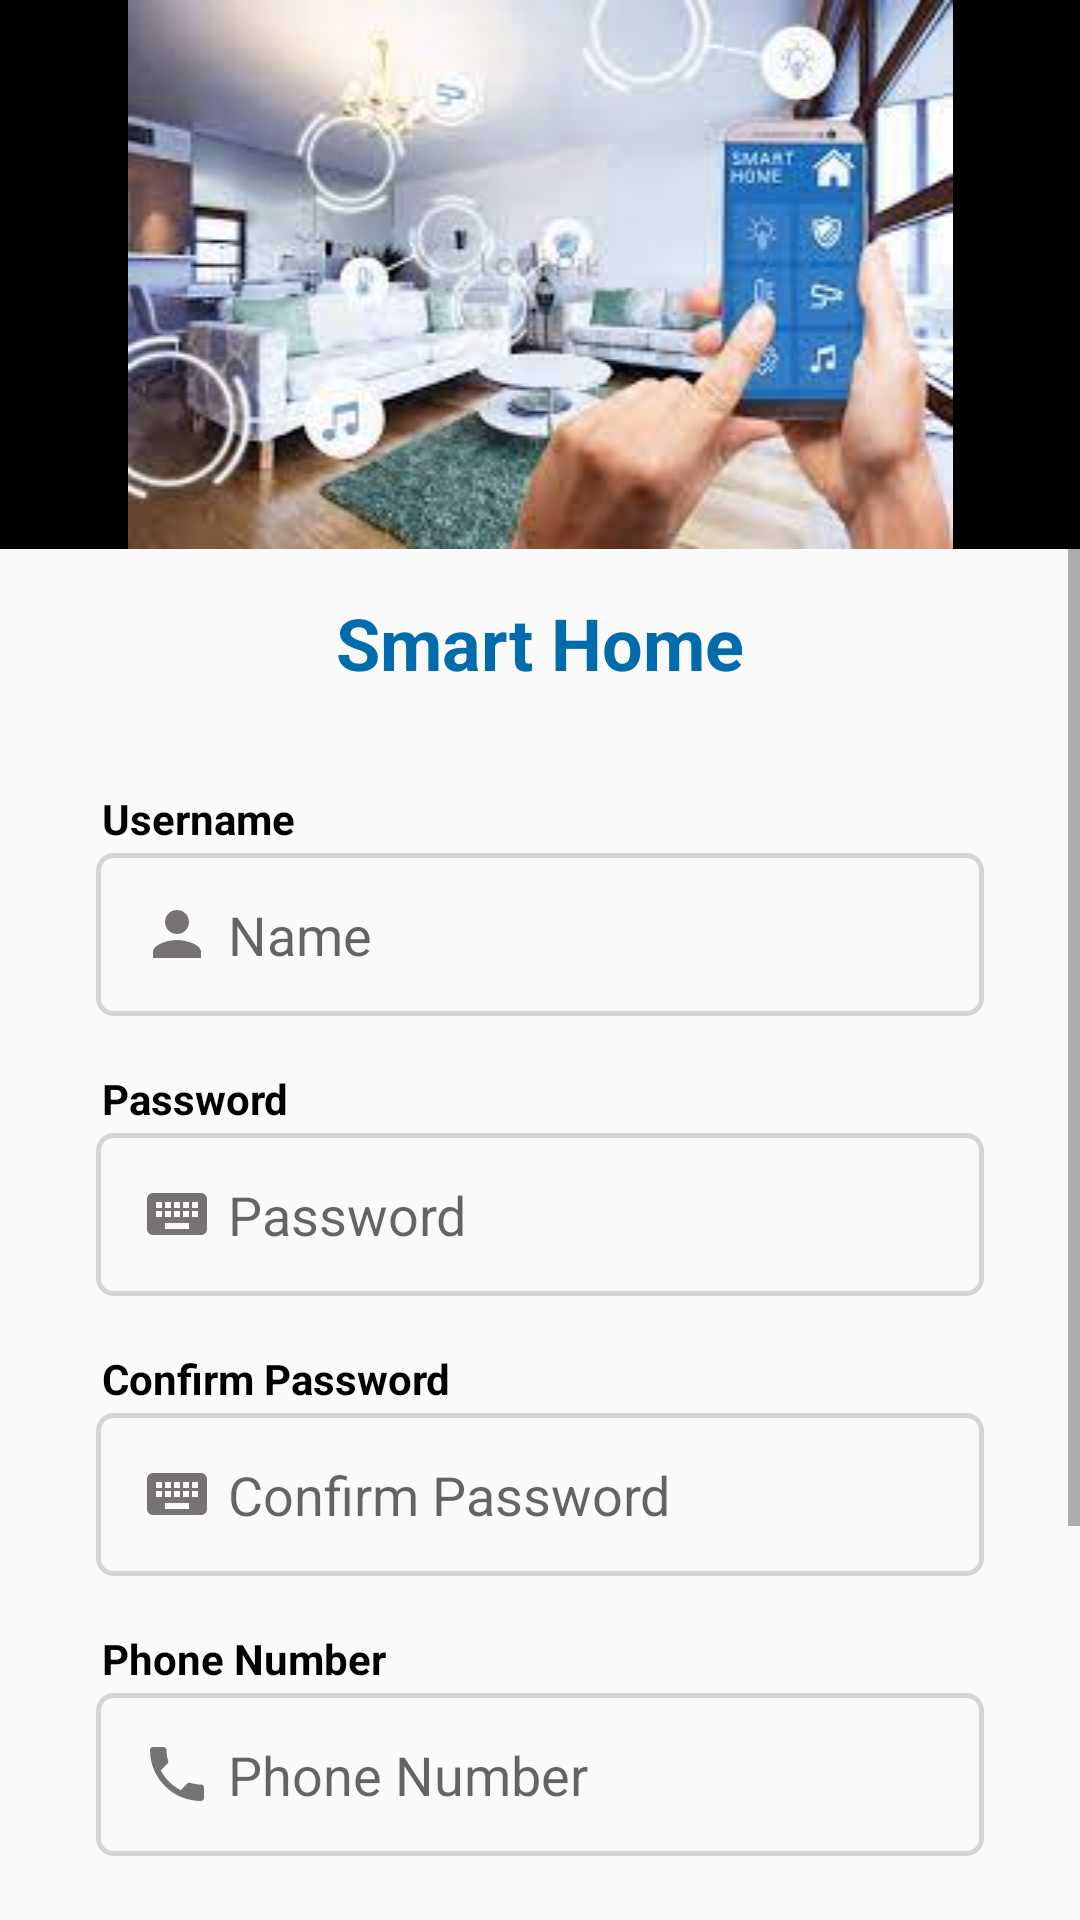

Layout XML and referenced resources for this Android screen:
<!-- AndroidManifest.xml: application theme Theme.BtHome -->
<!-- res/layout/fragment_register.xml -->
<?xml version="1.0" encoding="utf-8"?>
<ScrollView
    android:layout_width="match_parent"
    android:layout_height="match_parent"
    android:fillViewport="true"
    android:fitsSystemWindows="true"
    android:windowSoftInputMode="adjustUnspecified"
    xmlns:android="http://schemas.android.com/apk/res/android">
<androidx.constraintlayout.widget.ConstraintLayout xmlns:app="http://schemas.android.com/apk/res-auto"
    xmlns:tools="http://schemas.android.com/tools"
    android:layout_width="match_parent"
    android:layout_height="match_parent"
    android:windowSoftInputMode="adjustUnspecified"
    tools:context=".fragments.RegisterFragment">


    <ImageView
        android:id="@+id/imgview"
        android:background="@color/black"
        android:layout_width="match_parent"
        android:layout_height="wrap_content"
        android:src="@drawable/smartimage"
        app:layout_constraintStart_toStartOf="parent"
        app:layout_constraintTop_toTopOf="parent" />

    <TextView
        android:id="@+id/textViewAppTitle"
        android:layout_width="wrap_content"
        android:layout_height="wrap_content"
        android:text="Smart Home"
        android:padding="@dimen/_15dp"
        android:textColor="@color/back_color"
        android:textSize="24sp"
        android:textStyle="bold"
        app:layout_constraintEnd_toEndOf="parent"
        app:layout_constraintStart_toStartOf="parent"
        app:layout_constraintTop_toBottomOf="@+id/imgview" />

















    <LinearLayout
        android:id="@+id/bg_layout"
        android:layout_width="match_parent"
        android:layout_height="wrap_content"
        android:layout_margin="16dp"
        android:layout_marginTop="10dp"
        android:orientation="vertical"
        app:layout_constraintTop_toBottomOf="@+id/textViewAppTitle"
        tools:layout_editor_absoluteX="16dp">

        <TextView
            android:id="@+id/tvUsername"
            android:layout_width="match_parent"
            android:layout_height="wrap_content"
android:textColor="@color/black"
            android:layout_marginStart="16dp"
            android:layout_marginEnd="16dp"
            android:padding="2dp"
            android:text="Username"
            android:textStyle="bold" />

        <EditText
            android:id="@+id/nameEditText"
            android:padding="15dp"
            android:background="@drawable/select_device_unselected_bg"
            android:layout_width="match_parent"
            android:layout_height="wrap_content"
            android:layout_marginStart="16dp"
            android:layout_marginEnd="16dp"
            android:layout_marginBottom="16dp"
            android:drawablePadding="@dimen/_5dp"
            android:drawableStart="@drawable/baseline_person_24"

            android:hint="Name" />

        <TextView
            android:id="@+id/tvUserPassword"
            android:layout_width="match_parent"
            android:layout_height="wrap_content"
            android:layout_marginStart="16dp"
            android:textColor="@color/black"
            android:layout_marginEnd="16dp"
            android:padding="2dp"
            android:text="Password"
            android:textStyle="bold" />

        <EditText
            android:id="@+id/passwordEditText"
            android:padding="15dp"
            android:background="@drawable/select_device_unselected_bg"
            android:layout_width="match_parent"
            android:layout_height="wrap_content"
            android:layout_marginStart="16dp"
            android:layout_marginEnd="16dp"
            android:layout_marginBottom="16dp"
            android:drawablePadding="@dimen/_5dp"
            android:hint="Password"
            android:drawableStart="@drawable/baseline_keyboard_24"
            android:inputType="textPassword" />

        <TextView
            android:id="@+id/tvConfirmUserPassword"
            android:layout_width="match_parent"
            android:layout_height="wrap_content"
            android:layout_marginStart="16dp"
            android:layout_marginEnd="16dp"
            android:padding="2dp"
            android:textColor="@color/black"
            android:text="Confirm Password"
            android:textStyle="bold" />

        <EditText
            android:id="@+id/confirmPasswordEditText"
            android:padding="15dp"
            android:background="@drawable/select_device_unselected_bg"
            android:layout_width="match_parent"
            android:layout_height="wrap_content"
            android:layout_marginStart="16dp"
            android:layout_marginEnd="16dp"
            android:layout_marginBottom="16dp"
            android:drawablePadding="@dimen/_5dp"
            android:hint="Confirm Password"
            android:drawableStart="@drawable/baseline_keyboard_24"
            android:inputType="textPassword" />

        <TextView
            android:id="@+id/tvPhoneNumber"
            android:layout_width="match_parent"
            android:layout_height="wrap_content"
            android:layout_marginStart="16dp"
            android:layout_marginEnd="16dp"
            android:padding="2dp"
            android:textColor="@color/black"
            android:text="Phone Number"
            android:textStyle="bold" />

        <EditText
            android:id="@+id/phoneNumberEditText"
            android:padding="15dp"
            android:background="@drawable/select_device_unselected_bg"
            android:layout_width="match_parent"
            android:layout_height="wrap_content"
            android:layout_marginStart="16dp"
            android:layout_marginEnd="16dp"
            android:layout_marginBottom="16dp"
            android:drawablePadding="@dimen/_5dp"
            android:drawableStart="@drawable/baseline_local_phone_24"
            android:hint="Phone Number"
            android:inputType="phone" />

        <TextView
            android:id="@+id/tvEmail"
            android:layout_width="match_parent"
            android:layout_height="wrap_content"
            android:layout_marginStart="16dp"
            android:layout_marginEnd="16dp"
            android:padding="2dp"
            android:textColor="@color/black"
            android:text="Email"
            android:textStyle="bold" />

        <EditText
            android:id="@+id/emailEditText"
            android:padding="15dp"
            android:background="@drawable/select_device_unselected_bg"
            android:layout_width="match_parent"
            android:layout_height="wrap_content"
            android:layout_marginStart="16dp"
            android:layout_marginEnd="16dp"
            android:layout_marginBottom="16dp"
            android:drawablePadding="@dimen/_5dp"
            android:drawableStart="@drawable/baseline_email_24"
            android:hint="Email"
            android:inputType="textEmailAddress" />
    </LinearLayout>

    <Button
        android:id="@+id/registerButton"
        android:layout_width="wrap_content"
        android:layout_height="wrap_content"
        android:layout_marginStart="16dp"
        android:backgroundTint="@color/back_color"
        android:layout_marginEnd="16dp"
        android:background="@drawable/card_shadow"
        android:text="Register"
        android:textColor="@color/white"
        app:layout_constraintEnd_toEndOf="parent"
        app:layout_constraintStart_toStartOf="parent"
        app:layout_constraintTop_toBottomOf="@+id/bg_layout" />

    <TextView
        android:id="@+id/tvRegister"
        android:layout_width="match_parent"
        android:layout_height="wrap_content"
        android:padding="5dp"
        android:text="Already registered? Login here"
        android:textAlignment="center"
        android:textColor="@color/back_color"
        android:textStyle="bold"
        app:layout_constraintStart_toStartOf="parent"
        app:layout_constraintTop_toBottomOf="@+id/registerButton" />

</androidx.constraintlayout.widget.ConstraintLayout>
    </ScrollView>
<!-- resources referenced by this layout -->
<resources>
  <color name="back_color">#006CAB</color>
  <color name="black">#FF000000</color>
  <color name="white">#FFFFFFFF</color>
  <dimen name="_15dp">15dp</dimen>
  <dimen name="_5dp">5dp</dimen>
  <!-- drawable baseline_email_24 (drawable) -->
  <vector android:height="24dp" android:tint="#777373"
      android:viewportHeight="24" android:viewportWidth="24"
      android:width="24dp" xmlns:android="http://schemas.android.com/apk/res/android">
      <path android:fillColor="@android:color/white" android:pathData="M20,4L4,4c-1.1,0 -1.99,0.9 -1.99,2L2,18c0,1.1 0.9,2 2,2h16c1.1,0 2,-0.9 2,-2L22,6c0,-1.1 -0.9,-2 -2,-2zM20,8l-8,5 -8,-5L4,6l8,5 8,-5v2z"/>
  </vector>
  <!-- drawable baseline_keyboard_24 (drawable) -->
  <vector android:height="24dp" android:tint="#777373"
      android:viewportHeight="24" android:viewportWidth="24"
      android:width="24dp" xmlns:android="http://schemas.android.com/apk/res/android">
      <path android:fillColor="@android:color/white" android:pathData="M20,5L4,5c-1.1,0 -1.99,0.9 -1.99,2L2,17c0,1.1 0.9,2 2,2h16c1.1,0 2,-0.9 2,-2L22,7c0,-1.1 -0.9,-2 -2,-2zM11,8h2v2h-2L11,8zM11,11h2v2h-2v-2zM8,8h2v2L8,10L8,8zM8,11h2v2L8,13v-2zM7,13L5,13v-2h2v2zM7,10L5,10L5,8h2v2zM16,17L8,17v-2h8v2zM16,13h-2v-2h2v2zM16,10h-2L14,8h2v2zM19,13h-2v-2h2v2zM19,10h-2L17,8h2v2z"/>
  </vector>
  <!-- drawable baseline_local_phone_24 (drawable) -->
  <vector android:height="24dp" android:tint="#777373"
      android:viewportHeight="24" android:viewportWidth="24"
      android:width="24dp" xmlns:android="http://schemas.android.com/apk/res/android">
      <path android:fillColor="@android:color/white" android:pathData="M6.62,10.79c1.44,2.83 3.76,5.14 6.59,6.59l2.2,-2.2c0.27,-0.27 0.67,-0.36 1.02,-0.24 1.12,0.37 2.33,0.57 3.57,0.57 0.55,0 1,0.45 1,1V20c0,0.55 -0.45,1 -1,1 -9.39,0 -17,-7.61 -17,-17 0,-0.55 0.45,-1 1,-1h3.5c0.55,0 1,0.45 1,1 0,1.25 0.2,2.45 0.57,3.57 0.11,0.35 0.03,0.74 -0.25,1.02l-2.2,2.2z"/>
  </vector>
  <!-- drawable baseline_person_24 (drawable) -->
  <vector android:height="24dp" android:tint="#777373"
      android:viewportHeight="24" android:viewportWidth="24"
      android:width="24dp" xmlns:android="http://schemas.android.com/apk/res/android">
      <path android:fillColor="@android:color/white" android:pathData="M12,12c2.21,0 4,-1.79 4,-4s-1.79,-4 -4,-4 -4,1.79 -4,4 1.79,4 4,4zM12,14c-2.67,0 -8,1.34 -8,4v2h16v-2c0,-2.66 -5.33,-4 -8,-4z"/>
  </vector>
  <!-- drawable card_shadow (drawable) -->
  <?xml version="1.0" encoding="utf-8"?>
  <shape xmlns:android="http://schemas.android.com/apk/res/android"
      android:shape="rectangle" >
      <stroke android:color="@color/back_color"
          android:width="1.5dp"
          />
      <solid
          android:color="@color/light_water_"/>
      <corners android:radius="20dp"/>
  </shape>
  <!-- drawable select_device_unselected_bg (drawable) -->
  <?xml version="1.0" encoding="utf-8"?>
  <shape xmlns:android="http://schemas.android.com/apk/res/android"
      android:shape="rectangle" >
      <stroke android:color="#d7d5d4"
          android:width="1.5dp"
          />
      <corners android:radius="5dp"/>
  </shape>
  <!-- drawable smartimage: webp bitmap (drawable, 10027 bytes) -->
  <style name="Theme.BtHome" parent="Theme.AppCompat.Light.NoActionBar">
          
          <item name="colorPrimary">@color/gray_transparent</item>
          <item name="colorPrimaryDark">@color/purple_700</item>
          <item name="colorAccent">@color/teal_200</item>
          
      </style>
  <color name="light_water_">#ffffff</color>
  <color name="gray_transparent">#59979797</color>
  <color name="purple_700">#FF3700B3</color>
  <color name="teal_200">#FF03DAC5</color>
</resources>
